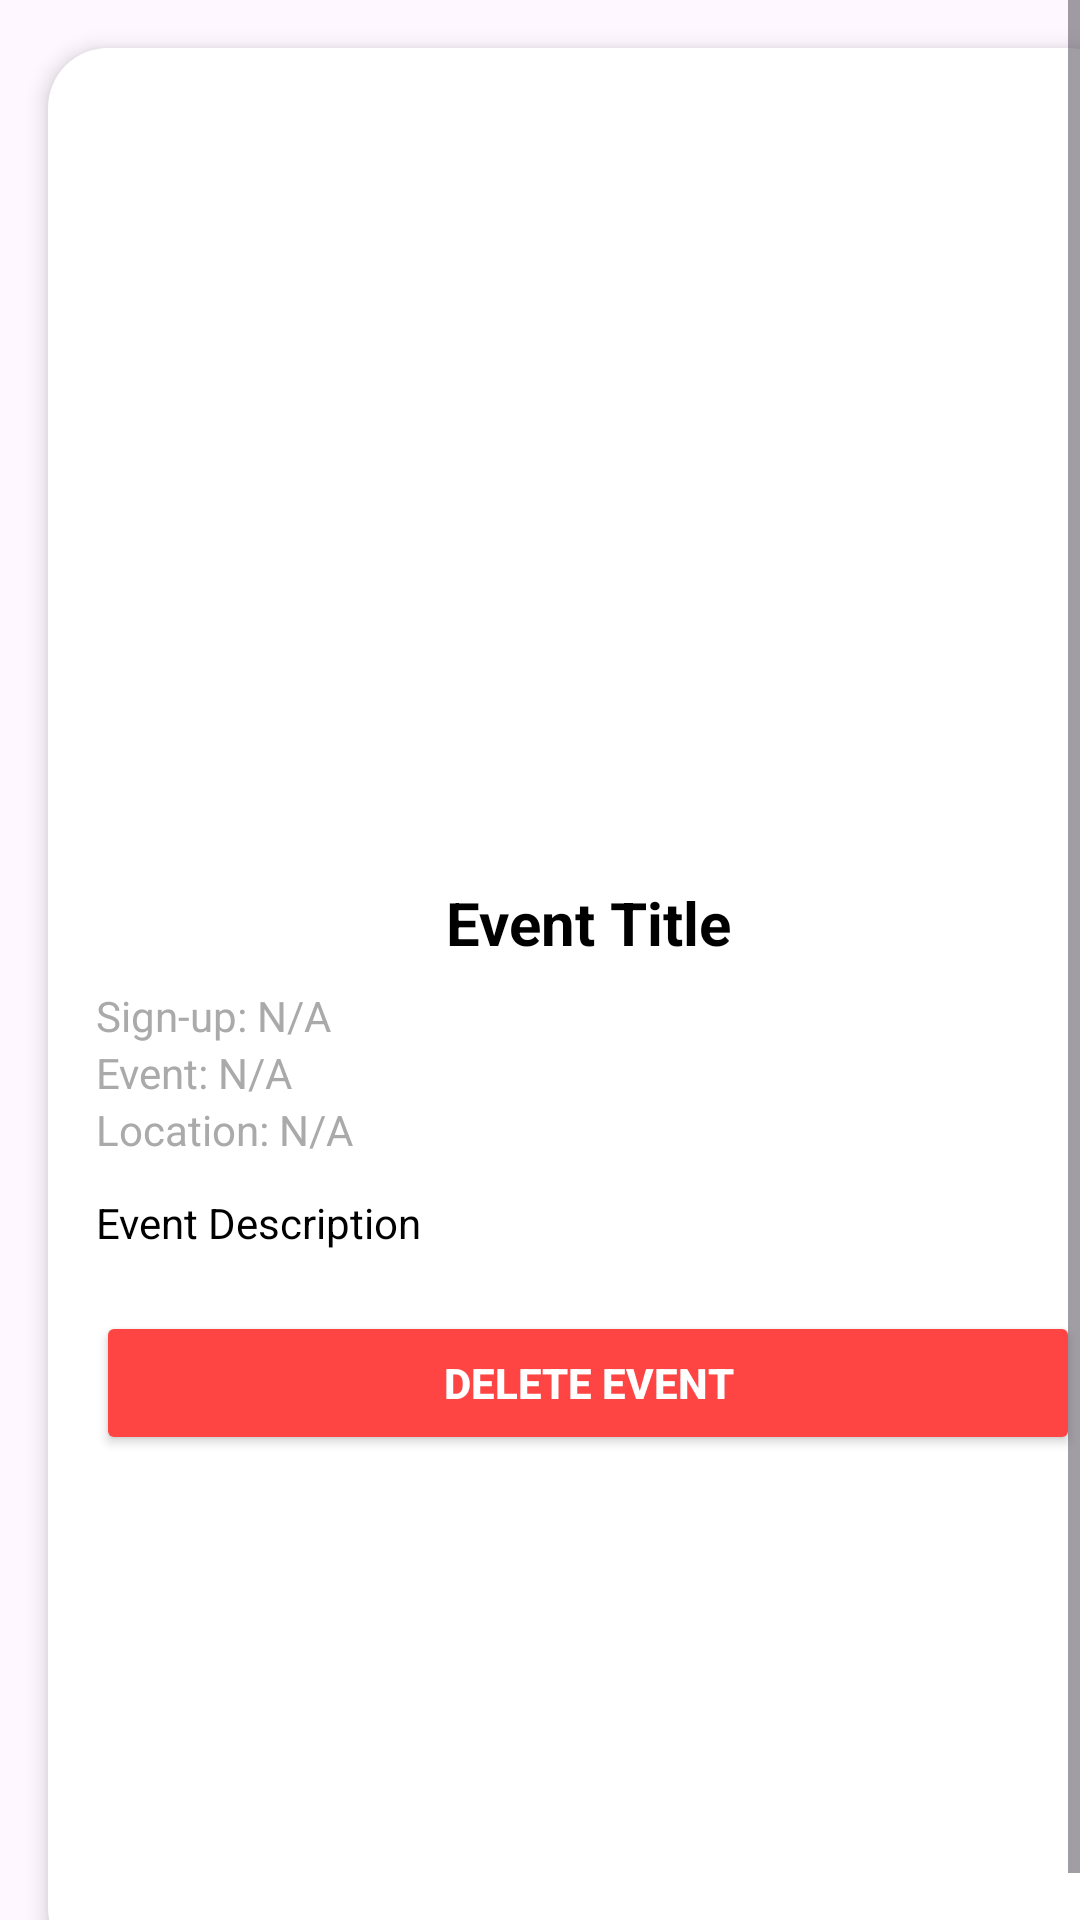

This screen was rendered from an Android layout file. Write that file and the resources it references.
<!-- AndroidManifest.xml: application theme Theme.EventLotto -->
<!-- res/layout/fragment_event_details_admin.xml -->
<ScrollView xmlns:android="http://schemas.android.com/apk/res/android"
    android:layout_width="match_parent"
    android:layout_height="match_parent"
    android:background="@android:color/transparent"
    android:fillViewport="true">

    <LinearLayout
        android:layout_width="match_parent"
        android:layout_height="wrap_content"
        android:layout_margin="16dp"
        android:background="@drawable/tab_indicator_rounded"
        android:elevation="4dp"
        android:orientation="vertical"
        android:padding="16dp">

        
        <ImageView
            android:id="@+id/eventImage"
            android:layout_width="match_parent"
            android:layout_height="250dp"
            android:adjustViewBounds="true"
            android:scaleType="fitCenter"
            android:contentDescription="@string/event_image"
            android:src="@mipmap/ic_launcher" />

        
        <TextView
            android:id="@+id/eventTitle"
            android:layout_width="match_parent"
            android:layout_height="wrap_content"
            android:layout_marginTop="12dp"
            android:gravity="center"
            android:text="Event Title"
            android:textColor="@android:color/black"
            android:textSize="20sp"
            android:textStyle="bold" />

        
        <TextView
            android:id="@+id/signupDates"
            android:layout_width="match_parent"
            android:layout_height="wrap_content"
            android:layout_marginTop="8dp"
            android:text="@string/sign_up_n_a"
            android:textColor="@android:color/darker_gray" />

        <TextView
            android:id="@+id/eventDates"
            android:layout_width="match_parent"
            android:layout_height="wrap_content"
            android:text="@string/event_n_a"
            android:textColor="@android:color/darker_gray" />

        <TextView
            android:id="@+id/location"
            android:layout_width="match_parent"
            android:layout_height="wrap_content"
            android:text="Location: N/A"
            android:textColor="@android:color/darker_gray" />

        
        <TextView
            android:id="@+id/eventDescription"
            android:layout_width="match_parent"
            android:layout_height="wrap_content"
            android:layout_marginTop="12dp"
            android:text="Event Description"
            android:textColor="@android:color/black" />

        
        <Button
            android:id="@+id/btnDeleteEvent"
            android:layout_width="match_parent"
            android:layout_height="wrap_content"
            android:layout_marginTop="20dp"
            android:text="Delete Event"
            android:textStyle="bold"
            android:backgroundTint="@android:color/holo_red_light"
            android:textColor="@android:color/white" />

    </LinearLayout>
</ScrollView>
<!-- resources referenced by this layout -->
<resources>
  <!-- drawable tab_indicator_rounded (drawable) -->
  <?xml version="1.0" encoding="utf-8"?>
  <shape xmlns:android="http://schemas.android.com/apk/res/android"
      android:shape="rectangle">
      <solid android:color="#FFFFFFFF" />
      <corners android:radius="20dp" />
  </shape>
  <string name="event_image">Event Image</string>
  <string name="event_n_a">Event: N/A</string>
  <string name="sign_up_n_a">Sign-up: N/A</string>
  <style name="Theme.EventLotto" parent="Base.Theme.EventLotto" />
  <style name="Base.Theme.EventLotto" parent="Theme.Material3.DayNight.NoActionBar">
          
          
      </style>
</resources>
